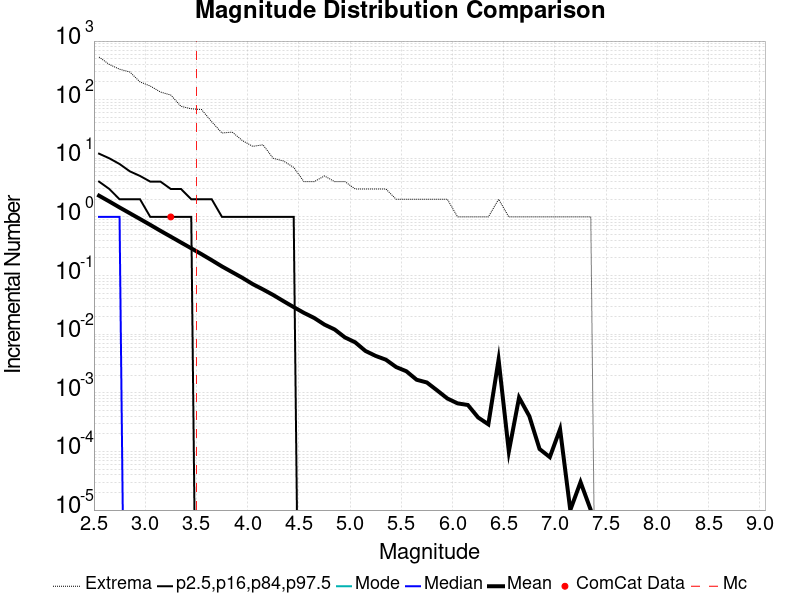

Values plotted in this chart, from the file beside it:
Magnitude, ComCat Data, Simulation Mean, Simulation Median, Simulation Mode, Simulation Minimum, Simulation Maximum, 2.5 %-ile, 16 %-ile, 84 %-ile, 97.5 %-ile
2.55, 0.0, 2.305, 1.0, 0.0, 0.0, 534.0, 0.0, 0.0, 4.0, 12.0
2.65, 0.0, 1.835, 1.0, 0.0, 0.0, 399.0, 0.0, 0.0, 3.0, 10.0
2.75, 0.0, 1.452, 1.0, 0.0, 0.0, 331.0, 0.0, 0.0, 2.0, 8.0
2.85, 0.0, 1.157, 0.0, 0.0, 0.0, 297.0, 0.0, 0.0, 2.0, 6.0
2.95, 0.0, 0.9212, 0.0, 0.0, 0.0, 201.0, 0.0, 0.0, 2.0, 5.0
3.05, 0.0, 0.7322, 0.0, 0.0, 0.0, 171.0, 0.0, 0.0, 1.0, 4.0
3.15, 0.0, 0.5787, 0.0, 0.0, 0.0, 135.0, 0.0, 0.0, 1.0, 4.0
3.25, 1.0, 0.4611, 0.0, 0.0, 0.0, 120.0, 0.0, 0.0, 1.0, 3.0
3.35, 0.0, 0.3664, 0.0, 0.0, 0.0, 77.0, 0.0, 0.0, 1.0, 3.0
3.45, 0.0, 0.2917, 0.0, 0.0, 0.0, 70.0, 0.0, 0.0, 1.0, 2.0
3.55, 0.0, 0.2318, 0.0, 0.0, 0.0, 68.0, 0.0, 0.0, 0.0, 2.0
3.65, 0.0, 0.1827, 0.0, 0.0, 0.0, 42.0, 0.0, 0.0, 0.0, 2.0
3.75, 0.0, 0.1431, 0.0, 0.0, 0.0, 27.0, 0.0, 0.0, 0.0, 1.0
3.85, 0.0, 0.1143, 0.0, 0.0, 0.0, 28.0, 0.0, 0.0, 0.0, 1.0
3.95, 0.0, 0.09132, 0.0, 0.0, 0.0, 20.0, 0.0, 0.0, 0.0, 1.0
4.05, 0.0, 0.07146, 0.0, 0.0, 0.0, 16.0, 0.0, 0.0, 0.0, 1.0
4.15, 0.0, 0.05807, 0.0, 0.0, 0.0, 17.0, 0.0, 0.0, 0.0, 1.0
4.25, 0.0, 0.04661, 0.0, 0.0, 0.0, 10.0, 0.0, 0.0, 0.0, 1.0
4.35, 0.0, 0.03663, 0.0, 0.0, 0.0, 9.0, 0.0, 0.0, 0.0, 1.0
4.45, 0.0, 0.02897, 0.0, 0.0, 0.0, 7.0, 0.0, 0.0, 0.0, 1.0
4.55, 0.0, 0.0231, 0.0, 0.0, 0.0, 4.0, 0.0, 0.0, 0.0, 0.0
4.65, 0.0, 0.01892, 0.0, 0.0, 0.0, 4.0, 0.0, 0.0, 0.0, 0.0
4.75, 0.0, 0.01458, 0.0, 0.0, 0.0, 5.0, 0.0, 0.0, 0.0, 0.0
4.85, 0.0, 0.01203, 0.0, 0.0, 0.0, 4.0, 0.0, 0.0, 0.0, 0.0
4.95, 0.0, 0.00881, 0.0, 0.0, 0.0, 4.0, 0.0, 0.0, 0.0, 0.0
5.05, 0.0, 0.00727, 0.0, 0.0, 0.0, 3.0, 0.0, 0.0, 0.0, 0.0
5.15, 0.0, 0.00518, 0.0, 0.0, 0.0, 3.0, 0.0, 0.0, 0.0, 0.0
5.25, 0.0, 0.00426, 0.0, 0.0, 0.0, 3.0, 0.0, 0.0, 0.0, 0.0
5.35, 0.0, 0.00367, 0.0, 0.0, 0.0, 3.0, 0.0, 0.0, 0.0, 0.0
5.45, 0.0, 0.00275, 0.0, 0.0, 0.0, 2.0, 0.0, 0.0, 0.0, 0.0
5.55, 0.0, 0.00233, 0.0, 0.0, 0.0, 2.0, 0.0, 0.0, 0.0, 0.0
5.65, 0.0, 0.00167, 0.0, 0.0, 0.0, 2.0, 0.0, 0.0, 0.0, 0.0
5.75, 0.0, 0.0015, 0.0, 0.0, 0.0, 2.0, 0.0, 0.0, 0.0, 0.0
5.85, 0.0, 0.0011, 0.0, 0.0, 0.0, 2.0, 0.0, 0.0, 0.0, 0.0
5.95, 0.0, 8.0E-4, 0.0, 0.0, 0.0, 2.0, 0.0, 0.0, 0.0, 0.0
6.05, 0.0, 6.6E-4, 0.0, 0.0, 0.0, 1.0, 0.0, 0.0, 0.0, 0.0
6.15, 0.0, 6.2E-4, 0.0, 0.0, 0.0, 1.0, 0.0, 0.0, 0.0, 0.0
6.25, 0.0, 3.8E-4, 0.0, 0.0, 0.0, 1.0, 0.0, 0.0, 0.0, 0.0
6.35, 0.0, 2.9E-4, 0.0, 0.0, 0.0, 1.0, 0.0, 0.0, 0.0, 0.0
6.45, 0.0, 0.00368, 0.0, 0.0, 0.0, 2.0, 0.0, 0.0, 0.0, 0.0
6.55, 0.0, 1.0E-4, 0.0, 0.0, 0.0, 1.0, 0.0, 0.0, 0.0, 0.0
6.65, 0.0, 8.3E-4, 0.0, 0.0, 0.0, 1.0, 0.0, 0.0, 0.0, 0.0
6.75, 0.0, 4.0E-4, 0.0, 0.0, 0.0, 1.0, 0.0, 0.0, 0.0, 0.0
6.85, 0.0, 1.1E-4, 0.0, 0.0, 0.0, 1.0, 0.0, 0.0, 0.0, 0.0
6.95, 0.0, 8.0E-5, 0.0, 0.0, 0.0, 1.0, 0.0, 0.0, 0.0, 0.0
7.05, 0.0, 2.4E-4, 0.0, 0.0, 0.0, 1.0, 0.0, 0.0, 0.0, 0.0
7.15, 0.0, 1.0E-5, 0.0, 0.0, 0.0, 1.0, 0.0, 0.0, 0.0, 0.0
7.25, 0.0, 3.0E-5, 0.0, 0.0, 0.0, 1.0, 0.0, 0.0, 0.0, 0.0
7.35, 0.0, 1.0E-5, 0.0, 0.0, 0.0, 1.0, 0.0, 0.0, 0.0, 0.0
7.45, 0.0, 0.0, 0.0, 0.0, 0.0, 0.0, 0.0, 0.0, 0.0, 0.0
7.55, 0.0, 0.0, 0.0, 0.0, 0.0, 0.0, 0.0, 0.0, 0.0, 0.0
7.65, 0.0, 0.0, 0.0, 0.0, 0.0, 0.0, 0.0, 0.0, 0.0, 0.0
7.75, 0.0, 0.0, 0.0, 0.0, 0.0, 0.0, 0.0, 0.0, 0.0, 0.0
7.85, 0.0, 0.0, 0.0, 0.0, 0.0, 0.0, 0.0, 0.0, 0.0, 0.0
7.95, 0.0, 0.0, 0.0, 0.0, 0.0, 0.0, 0.0, 0.0, 0.0, 0.0
8.05, 0.0, 0.0, 0.0, 0.0, 0.0, 0.0, 0.0, 0.0, 0.0, 0.0
8.15, 0.0, 0.0, 0.0, 0.0, 0.0, 0.0, 0.0, 0.0, 0.0, 0.0
8.25, 0.0, 0.0, 0.0, 0.0, 0.0, 0.0, 0.0, 0.0, 0.0, 0.0
8.35, 0.0, 0.0, 0.0, 0.0, 0.0, 0.0, 0.0, 0.0, 0.0, 0.0
8.45, 0.0, 0.0, 0.0, 0.0, 0.0, 0.0, 0.0, 0.0, 0.0, 0.0
... 6 more rows
